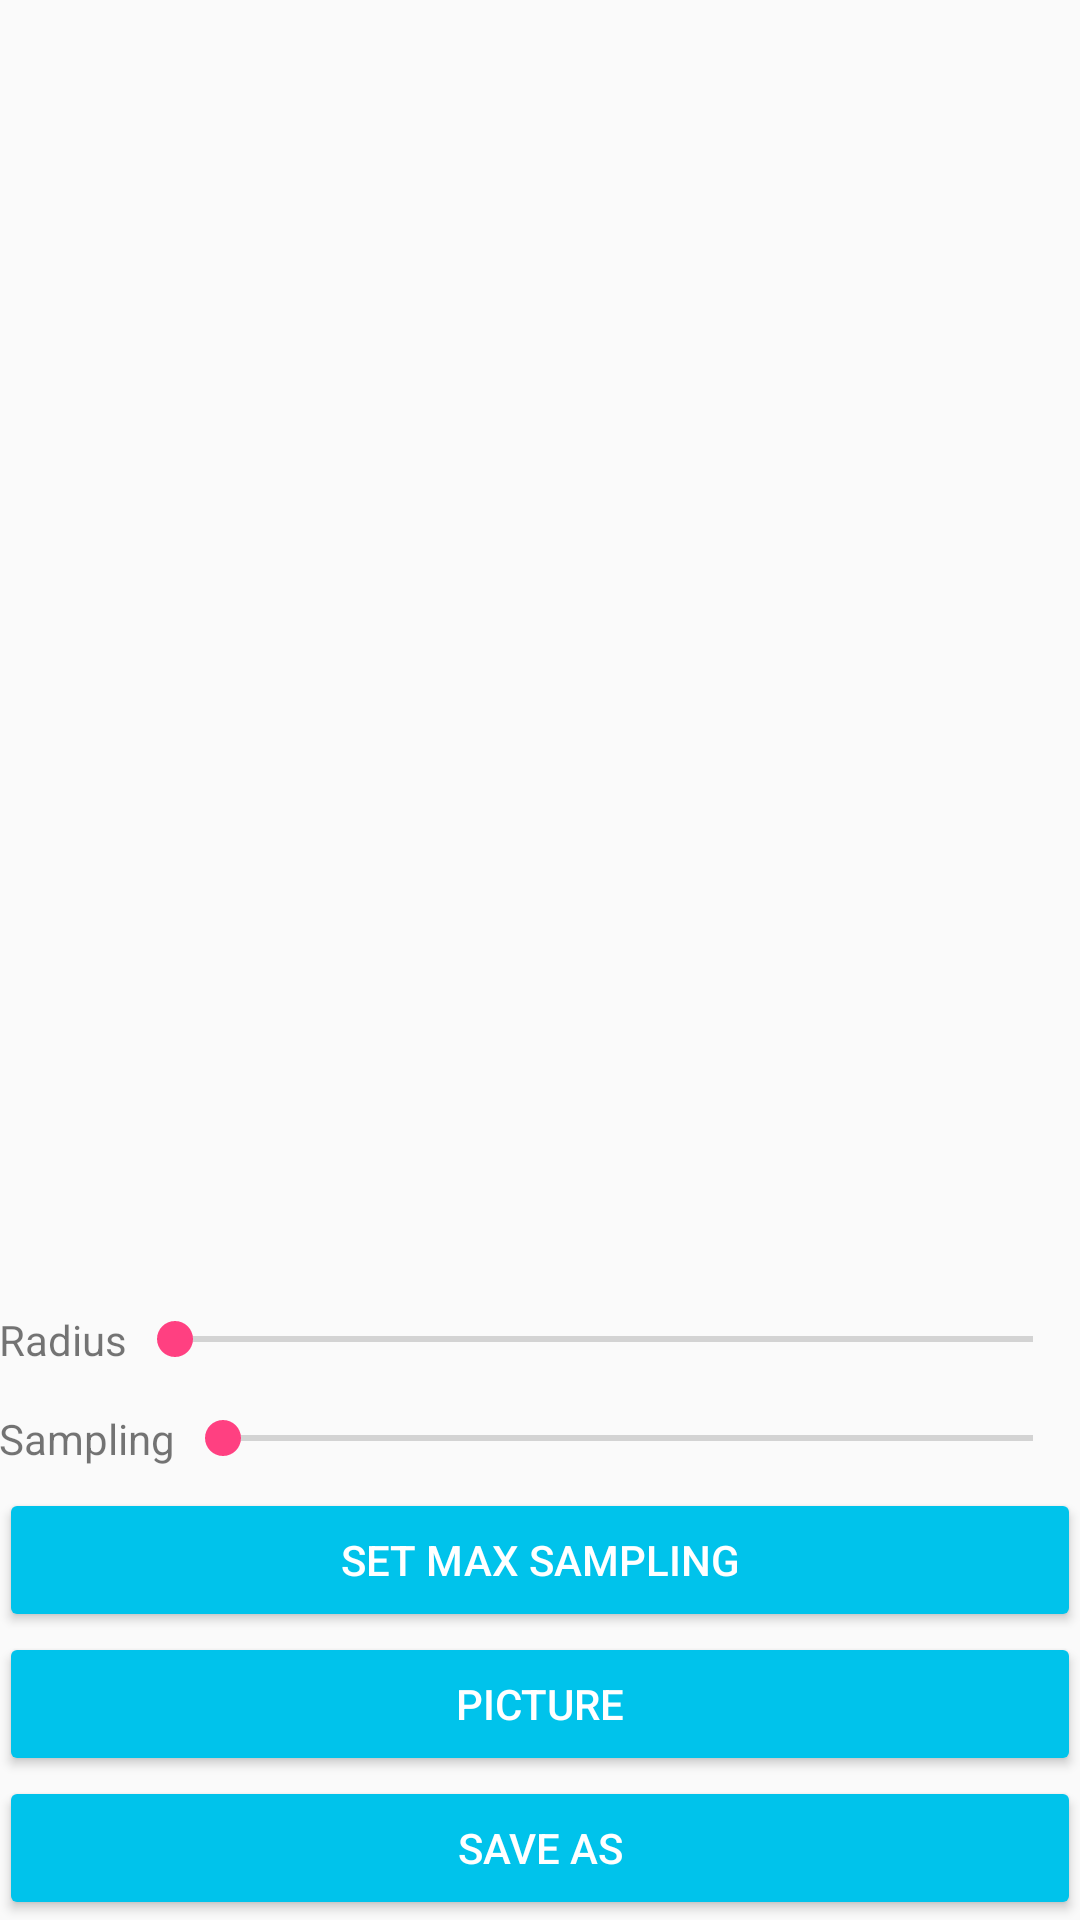

Reconstruct the res/layout file that produces this screen, plus the resources it refers to.
<!-- AndroidManifest.xml: application theme AppTheme -->
<!-- res/layout/activity_sampling_blur.xml -->
<?xml version="1.0" encoding="utf-8"?>
<RelativeLayout xmlns:android="http://schemas.android.com/apk/res/android"
    xmlns:tools="http://schemas.android.com/tools"
    android:layout_width="match_parent"
    android:layout_height="match_parent"
    android:paddingLeft="@dimen/activity_horizontal_margin"
    android:paddingRight="@dimen/activity_horizontal_margin"
    tools:context=".activities.debug.SamplingBlurActivity">
    <LinearLayout
        android:layout_width="match_parent"
        android:layout_height="match_parent"
        android:orientation="vertical">
        <ImageView
            android:id="@+id/blurImageView"
            android:layout_width="match_parent"
            android:layout_height="wrap_content"
            android:paddingTop="7dp"
            android:layout_weight="1"/>
        <LinearLayout
            android:layout_width="match_parent"
            android:layout_height="wrap_content"
            android:paddingBottom="7dp"
            android:paddingTop="7dp">
            <TextView
                android:text="@string/radius"
                android:layout_width="wrap_content"
                android:layout_height="wrap_content" />
            <SeekBar
                android:id="@+id/radiusSeekBar"
                android:layout_gravity="center"
                android:layout_width="match_parent"
                android:layout_height="wrap_content"
                android:max="255"/>
        </LinearLayout>
        <LinearLayout
            android:layout_width="match_parent"
            android:layout_height="wrap_content"
            android:paddingBottom="7dp"
            android:paddingTop="7dp">
            <TextView
                android:text="@string/sampling"
                android:layout_width="wrap_content"
                android:layout_height="wrap_content" />
            <SeekBar
                android:id="@+id/samplingSeekBar"
                android:layout_gravity="center"
                android:layout_width="match_parent"
                android:layout_height="wrap_content"
                android:max="100"/>
        </LinearLayout>
        <Button
            android:id="@+id/setMaxSamplingBtn"
            android:layout_width="match_parent"
            android:layout_height="wrap_content"
            android:backgroundTint="#00c3eb"
            android:text="@string/set_max_sampling"
            android:textColor="#ffffff"/>
        <Button
            android:id="@+id/setImgBtn"
            android:layout_width="match_parent"
            android:layout_height="wrap_content"
            android:backgroundTint="#00c3eb"
            android:text="@string/picture"
            android:textColor="#ffffff"/>
        <Button
            android:id="@+id/saveasBtn"
            android:layout_width="match_parent"
            android:layout_height="wrap_content"
            android:backgroundTint="#00c3eb"
            android:text="@string/save_as"
            android:textColor="#ffffff"/>
    </LinearLayout>
</RelativeLayout>
<!-- resources referenced by this layout -->
<resources>
  <string name="picture">Picture</string>
  <string name="radius">Radius</string>
  <string name="sampling">Sampling</string>
  <string name="save_as">Save as</string>
  <string name="set_max_sampling">Set Max Sampling</string>
  <style name="AppTheme" parent="Theme.AppCompat.Light.DarkActionBar">
          
          <item name="colorPrimary">@color/accent_material_light</item>
          <item name="colorPrimaryDark">@color/accent_material_light</item>
          <item name="colorAccent">@color/colorAccent</item>
      </style>
  <color name="colorAccent">#FF4081</color>
</resources>
